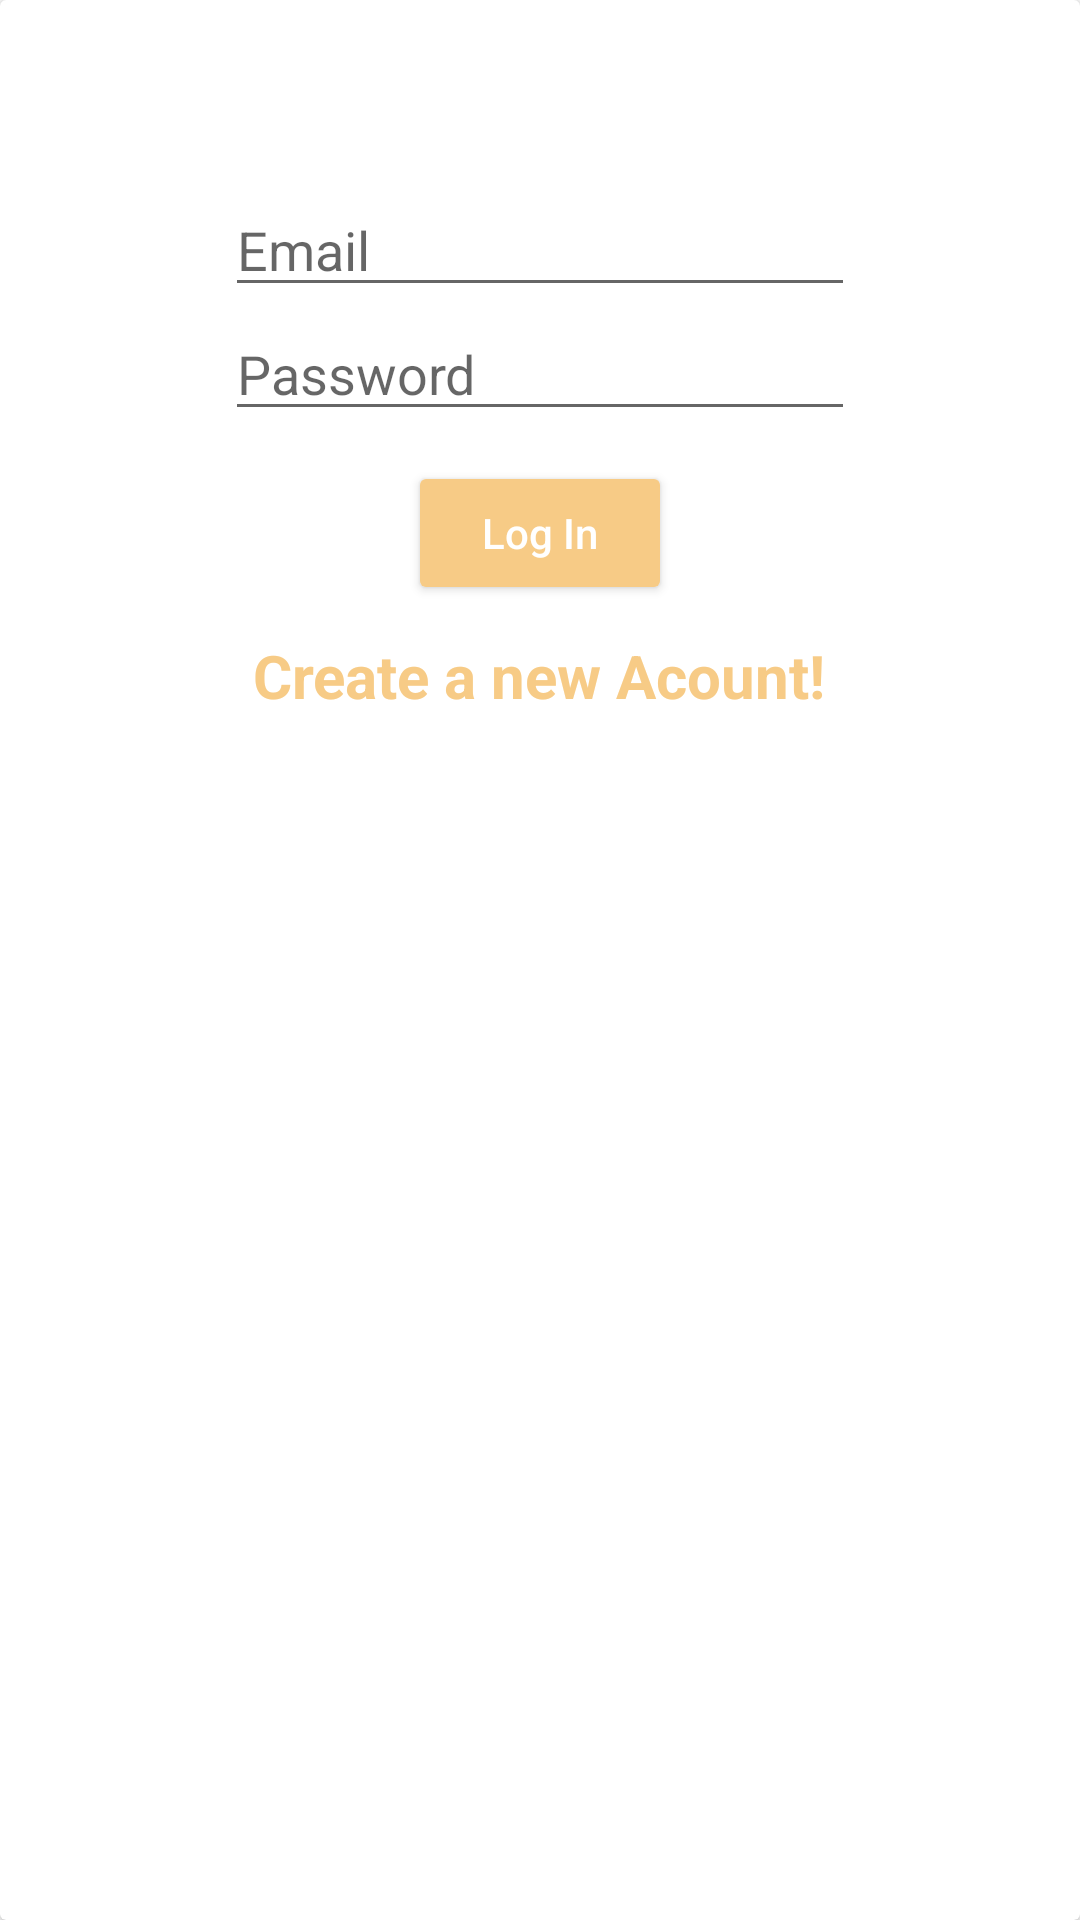

Layout XML and referenced resources for this Android screen:
<!-- AndroidManifest.xml: application theme Theme.TugasAKB10119120 -->
<!-- res/layout/login_layout.xml -->
<?xml version="1.0" encoding="utf-8"?>
<androidx.cardview.widget.CardView xmlns:android="http://schemas.android.com/apk/res/android"
    android:layout_width="match_parent"
    android:layout_height="wrap_content">
    <LinearLayout
        android:layout_width="match_parent"
        android:layout_height="300dp"
        android:gravity="center"
        android:orientation="vertical">
        <EditText
            android:id="@+id/etemail"
            android:layout_width="wrap_content"
            android:layout_height="wrap_content"
            android:ems="10"
            android:hint="Email"
            android:inputType="textEmailAddress"
            />

        <EditText
            android:id="@+id/mypass"
            android:layout_width="wrap_content"
            android:layout_height="wrap_content"
            android:ems="10"
            android:hint="Password"
            android:inputType="textPassword"
            />
        <Button
            android:id="@+id/btnlogin"
            android:textAllCaps="false"
            android:layout_marginTop="10dp"
            android:textColor="#FFFFFF"
            android:backgroundTint="@color/light_brown"
            android:text="Log In"
            android:layout_width="wrap_content"
            android:layout_height="wrap_content"/>
        <TextView
            android:id="@+id/createnewac"
            android:layout_marginTop="10dp"
            android:textSize="20sp"
            android:textStyle="bold"
            android:textColor="@color/light_brown"
            android:layout_gravity="center"
            android:text="Create a new Acount!"
            android:layout_width="wrap_content"
            android:layout_height="wrap_content"/>

    </LinearLayout>

</androidx.cardview.widget.CardView>
<!-- resources referenced by this layout -->
<resources>
  <color name="light_brown">#F7CB86</color>
  <style name="Theme.TugasAKB10119120" parent="Theme.MaterialComponents.DayNight.DarkActionBar">
          
          <item name="colorPrimary">@color/light_brown</item>
          <item name="colorPrimaryVariant">@color/purple_700</item>
          <item name="colorOnPrimary">@color/white</item>
          
          <item name="colorSecondary">@color/teal_200</item>
          <item name="colorSecondaryVariant">@color/teal_700</item>
          <item name="colorOnSecondary">@color/black</item>
          
          <item name="android:statusBarColor" tools:targetApi="l">?attr/colorPrimaryVariant</item>
          
      </style>
  <color name="purple_700">#FF3700B3</color>
  <color name="white">#FFFFFFFF</color>
  <color name="teal_200">#FF03DAC5</color>
  <color name="teal_700">#FF018786</color>
  <color name="black">#FF000000</color>
</resources>
